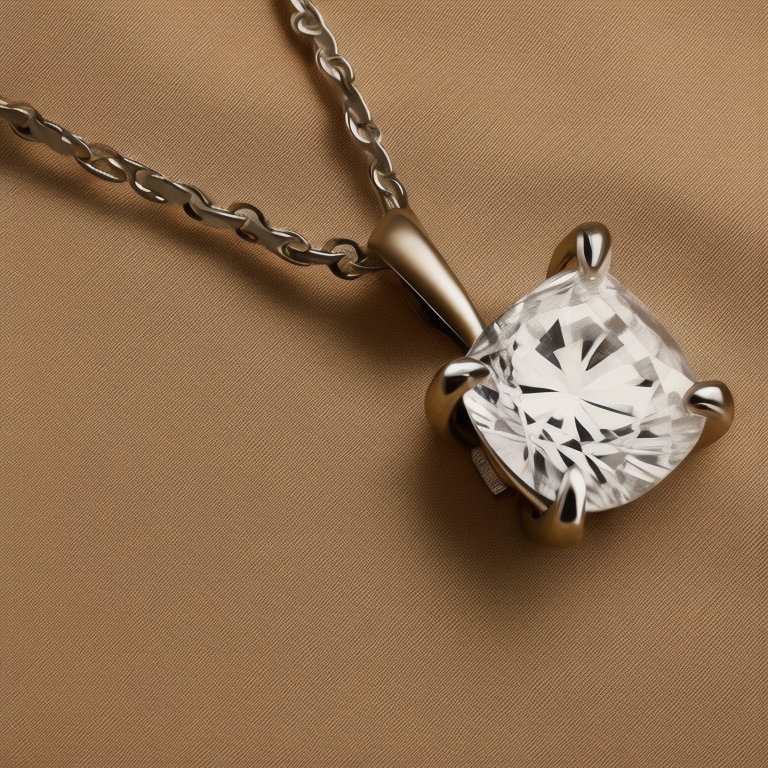
Generation parameters embedded in this image by AUTOMATIC1111 Stable Diffusion web UI or a fork of it (Forge, ...) (PNG 'parameters' text chunk):
Photo of side perspective a solitaire 4 prong diamond, cable chain necklace on cream color  fabric background, stillife photography, jewelry photography, realistic
Negative prompt: bad photo, blury photo, bad chain, bad diamond
Steps: 20, Sampler: Euler a, CFG scale: 7, Seed: 536452814, Size: 768x768, Model hash: 4bdfc29c